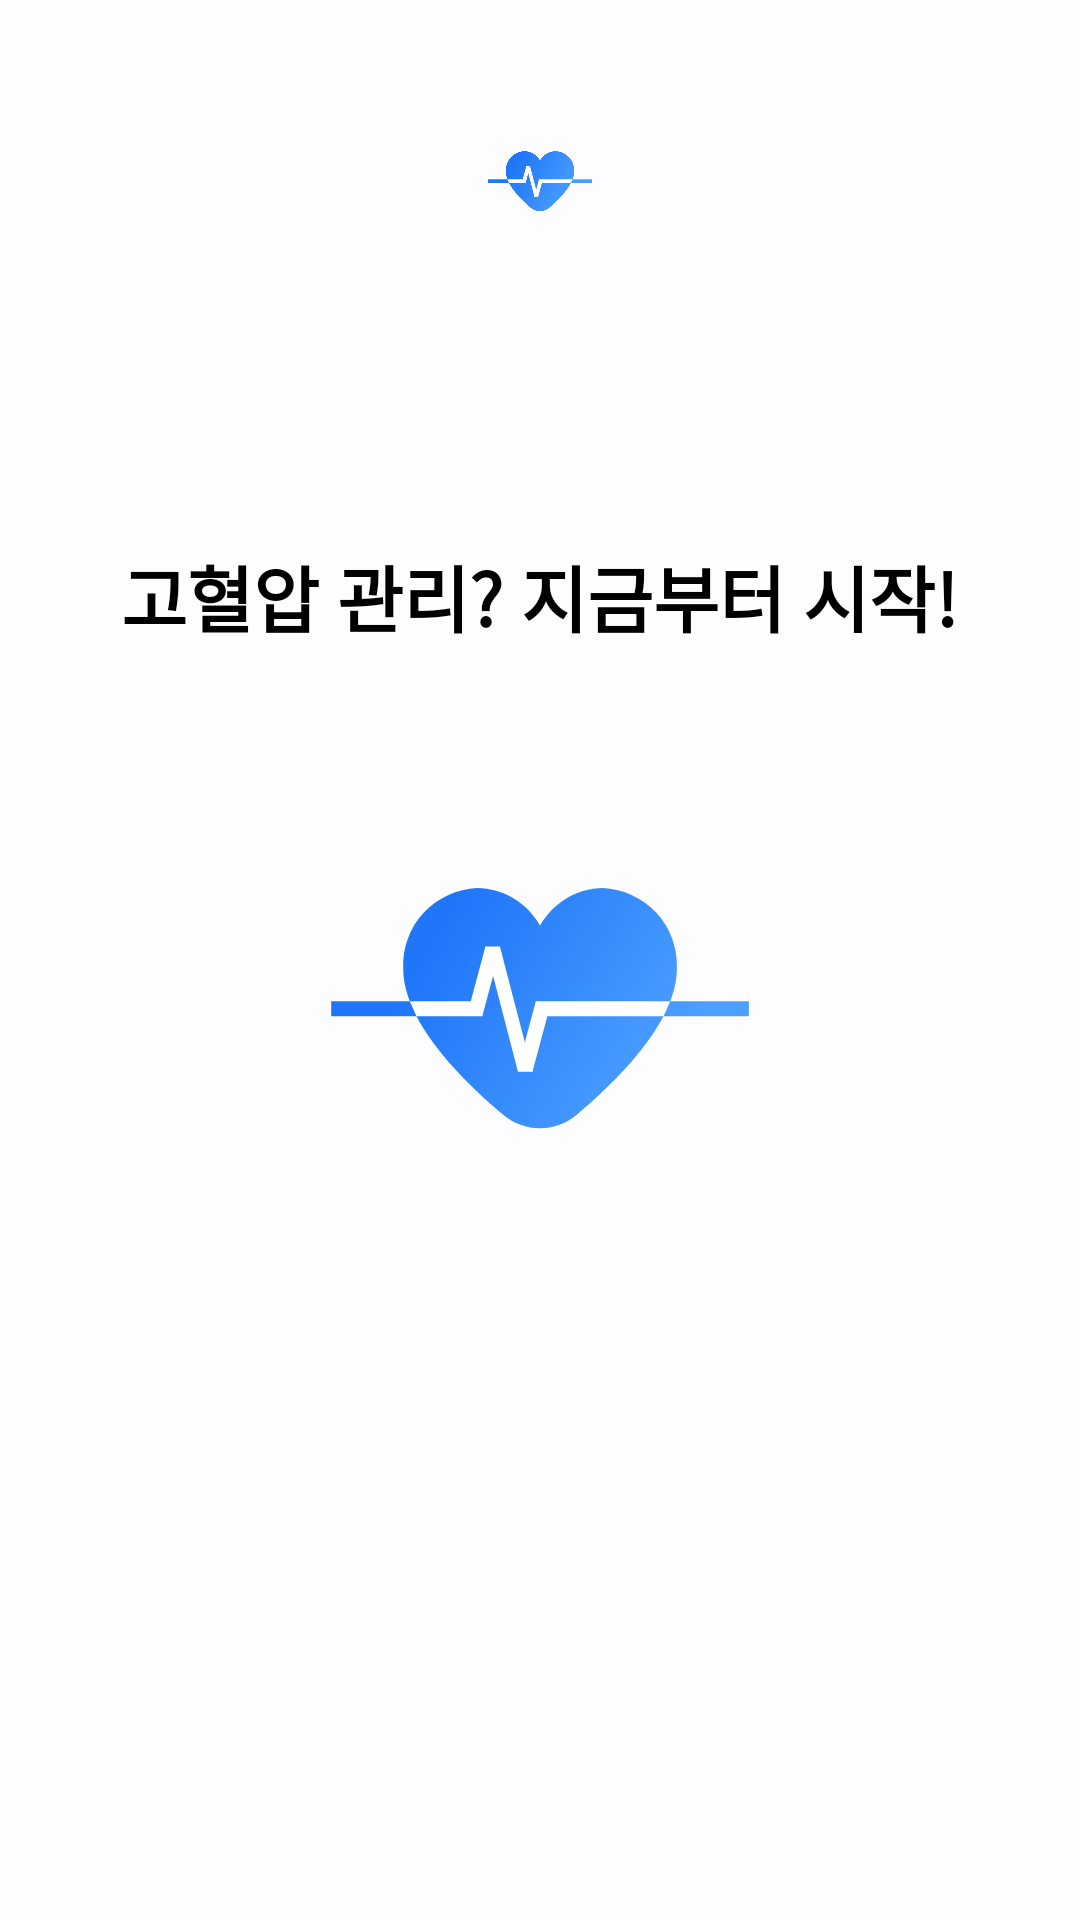

Write the Android layout XML for this screen, with the resource values it uses.
<!-- AndroidManifest.xml: application theme Theme.CDP2app -->
<!-- res/layout/fragment_tutorial2.xml -->
<?xml version="1.0" encoding="utf-8"?>
<LinearLayout xmlns:android="http://schemas.android.com/apk/res/android"
    xmlns:tools="http://schemas.android.com/tools"
    android:layout_width="match_parent"
    android:layout_height="match_parent"
    android:orientation="vertical"
    android:gravity="center_horizontal"
    tools:context=".TutorialFragment2">

    <include layout="@layout/imageview_logo_on_top"/>

    <TextView
        android:layout_width="wrap_content"
        android:layout_height="wrap_content"
        android:layout_marginVertical="80dp"
        android:fontFamily="@font/nanum_gothic_normal"
        android:textSize="24sp"
        android:textStyle="bold"
        android:textColor="@color/black"
        android:text="@string/tutorial2"/>

    <ImageView
        android:layout_width="wrap_content"
        android:layout_height="wrap_content"
        android:src="@drawable/ic_logo" />

</LinearLayout>
<!-- res/layout/imageview_logo_on_top.xml (included above) -->
<?xml version="1.0" encoding="utf-8"?>
<ImageView xmlns:android="http://schemas.android.com/apk/res/android"
    android:layout_width="wrap_content"
    android:layout_height="wrap_content"
    android:layout_gravity="center_horizontal"
    android:layout_marginTop="20dp"
    android:scaleX="0.25"
    android:scaleY="0.25"
    android:src="@drawable/ic_logo">
</ImageView>
<!-- resources referenced by this layout -->
<resources>
  <color name="black">#000000</color>
  <!-- drawable ic_logo: vector/xml drawable (drawable, 2161 chars, omitted) -->
  <string name="tutorial2">고혈압 관리? 지금부터 시작!</string>
  <style name="Theme.CDP2app" parent="Base.Theme.CDP2app" />
  <style name="Base.Theme.CDP2app" parent="Theme.MaterialComponents.Light.NoActionBar">
          
          
          <item name="android:windowBackground">@color/background</item>
          <item name="android:statusBarColor">@color/background</item>
          <item name="android:windowLightStatusBar">true</item>
          <item name="colorPrimary">@color/main_blue</item>
          <item name="colorPrimaryDark">@color/main_blue</item>
          <item name="android:colorControlNormal">@color/white</item>
          <item name="colorAccent">@color/main_blue</item>
  
      </style>
  <color name="background">#FDFDFF</color>
  <color name="main_blue">#267CFA</color>
  <color name="white">#FFFFFF</color>
</resources>
